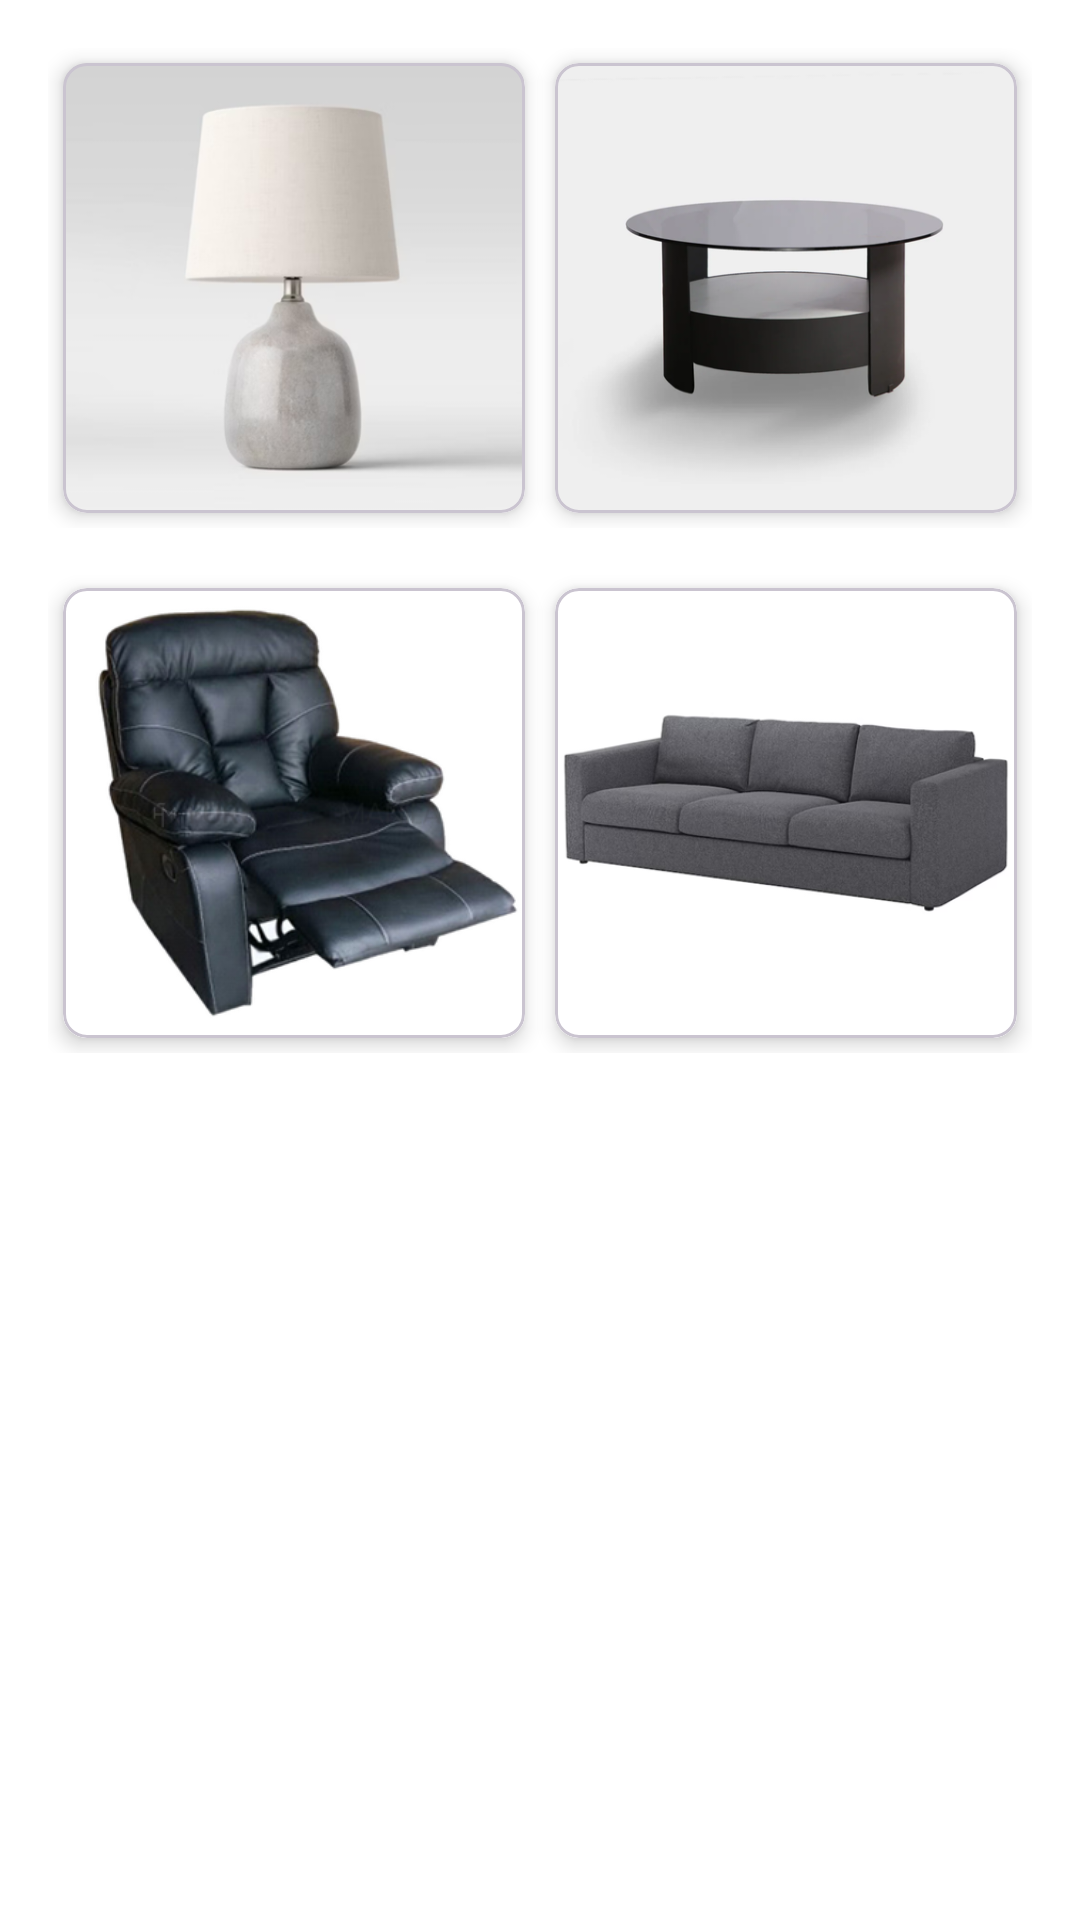

Android layout source for this screen:
<!-- AndroidManifest.xml: application theme Theme.LayoutLab -->
<!-- res/layout/fragment_living_room.xml -->
<?xml version="1.0" encoding="utf-8"?>
<LinearLayout xmlns:android="http://schemas.android.com/apk/res/android"
    xmlns:tools="http://schemas.android.com/tools"
    xmlns:app="http://schemas.android.com/apk/res-auto"
    android:layout_width="match_parent"
    android:layout_height="match_parent"
    tools:context=".LivingRoom"
    android:orientation="vertical"
    android:padding="16dp"
    android:background="@color/white">

    










    
    <LinearLayout
        android:layout_width="match_parent"
        android:layout_height="wrap_content"
        android:orientation="vertical">

        <LinearLayout
            android:layout_width="match_parent"
            android:layout_height="wrap_content"
            android:orientation="horizontal"
            android:layout_marginBottom="15dp">

            <com.google.android.material.card.MaterialCardView
                android:layout_width="0dp"
                android:layout_height="150dp"
                android:layout_weight="1"
                android:layout_margin="5dp"
                app:cardElevation="4dp"
                app:cardCornerRadius="8dp">

                <ImageView
                    android:layout_width="match_parent"
                    android:layout_height="match_parent"
                    android:src="@drawable/living_room"
                    android:clipToOutline="true"
                    android:scaleType="centerCrop" />
            </com.google.android.material.card.MaterialCardView>

            <com.google.android.material.card.MaterialCardView
                android:layout_width="0dp"
                android:layout_height="150dp"
                android:layout_weight="1"
                android:layout_margin="5dp"
                app:cardElevation="4dp"
                app:cardCornerRadius="8dp">

                <ImageView
                    android:layout_width="match_parent"
                    android:layout_height="match_parent"
                    android:src="@drawable/living_room2"
                    android:clipToOutline="true"
                    android:scaleType="centerCrop" />
            </com.google.android.material.card.MaterialCardView>
        </LinearLayout>

        <LinearLayout
            android:layout_width="match_parent"
            android:layout_height="wrap_content"
            android:orientation="horizontal"
            android:layout_marginBottom="15dp">

            <com.google.android.material.card.MaterialCardView
                android:layout_width="0dp"
                android:layout_height="150dp"
                android:layout_weight="1"
                android:layout_margin="5dp"
                app:cardElevation="4dp"
                app:cardCornerRadius="8dp">

                <ImageView
                    android:layout_width="match_parent"
                    android:layout_height="match_parent"
                    android:src="@drawable/living_room1"
                    android:clipToOutline="true"
                    android:scaleType="centerCrop" />
            </com.google.android.material.card.MaterialCardView>

            <com.google.android.material.card.MaterialCardView
                android:layout_width="0dp"
                android:layout_height="150dp"
                android:layout_weight="1"
                android:layout_margin="5dp"
                app:cardElevation="4dp"
                app:cardCornerRadius="8dp">

                <ImageView
                    android:layout_width="match_parent"
                    android:layout_height="match_parent"
                    android:src="@drawable/living_room3"
                    android:clipToOutline="true"
                    android:scaleType="centerCrop" />
            </com.google.android.material.card.MaterialCardView>
        </LinearLayout>
    </LinearLayout>
</LinearLayout>
<!-- resources referenced by this layout -->
<resources>
  <color name="black">#FF000000</color>
  <color name="white">#FFFFFFFF</color>
  <!-- drawable living_room: png bitmap (drawable, 63911 bytes) -->
  <!-- drawable living_room1: png bitmap (drawable, 122826 bytes) -->
  <!-- drawable living_room2: png bitmap (drawable, 73441 bytes) -->
  <!-- drawable living_room3: png bitmap (drawable, 73571 bytes) -->
  <style name="Theme.LayoutLab" parent="Base.Theme.LayoutLab" />
  <style name="Base.Theme.LayoutLab" parent="Theme.Material3.DayNight.NoActionBar">
          
          
      </style>
</resources>
